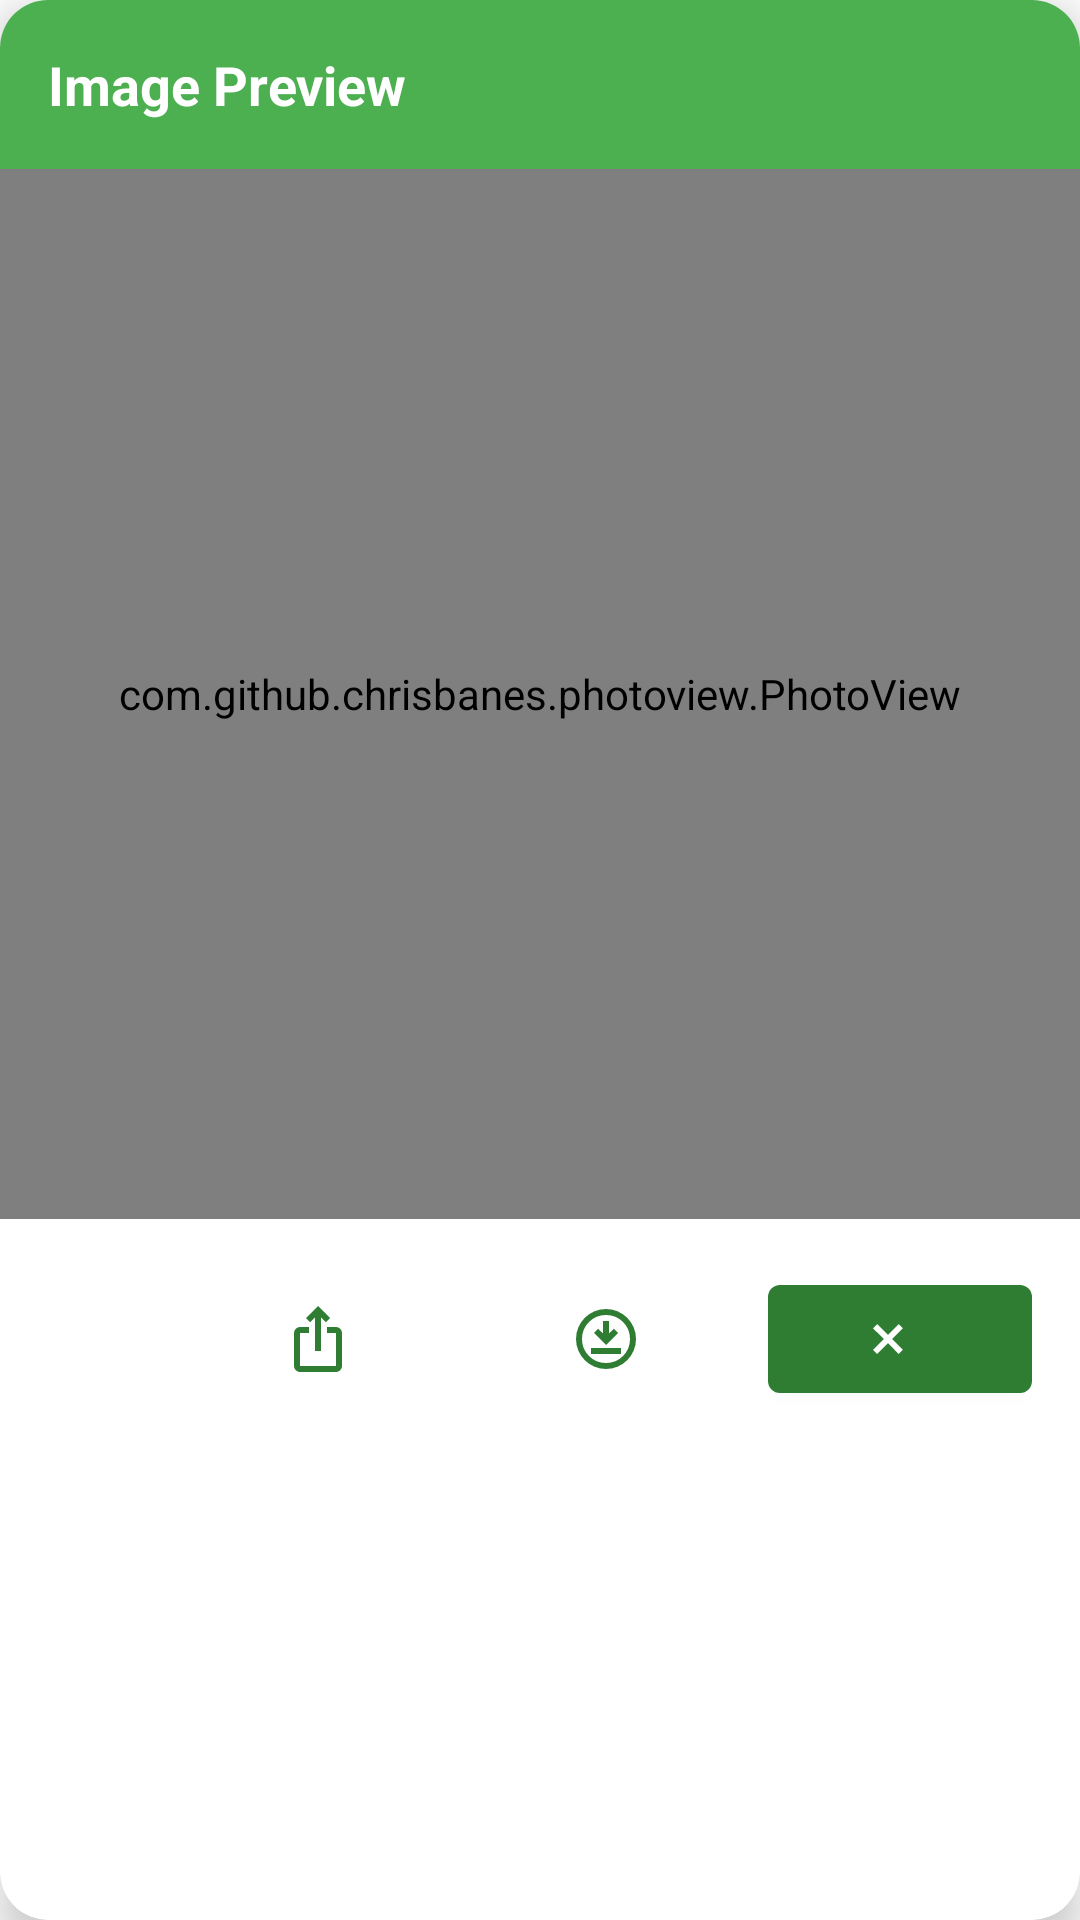

Write the Android layout XML for this screen, with the resource values it uses.
<!-- AndroidManifest.xml: application theme AppTheme -->
<!-- res/layout/image_popup.xml -->
<?xml version="1.0" encoding="utf-8"?>
<androidx.cardview.widget.CardView xmlns:android="http://schemas.android.com/apk/res/android"
    xmlns:app="http://schemas.android.com/apk/res-auto"
    android:layout_width="match_parent"
    android:layout_height="wrap_content"
    android:layout_margin="16dp"
    app:cardCornerRadius="16dp"
    app:cardElevation="8dp">

    <LinearLayout
        android:layout_width="match_parent"
        android:layout_height="wrap_content"
        android:orientation="vertical">

        
        <RelativeLayout
            android:layout_width="match_parent"
            android:layout_height="wrap_content"
            android:padding="16dp"
            android:background="@color/primary_color">

            <TextView
                android:layout_width="wrap_content"
                android:layout_height="wrap_content"
                android:layout_centerVertical="true"
                android:text="Image Preview"
                android:textColor="@color/white"
                android:textSize="18sp"
                android:textStyle="bold" />


        </RelativeLayout>

        
        <FrameLayout
            android:layout_width="match_parent"
            android:layout_height="wrap_content">

            <com.github.chrisbanes.photoview.PhotoView
                android:id="@+id/popupImageView"
                android:layout_width="match_parent"
                android:layout_height="350dp"
                android:adjustViewBounds="true" />

            
            <ProgressBar
                android:id="@+id/imageLoadingProgress"
                android:layout_width="48dp"
                android:layout_height="48dp"
                android:layout_gravity="center"
                android:indeterminateTint="@color/primary_color"
                android:visibility="gone" />
        </FrameLayout>

        
        <LinearLayout
            android:layout_width="match_parent"
            android:layout_height="wrap_content"
            android:orientation="horizontal"
            android:padding="16dp"
            android:gravity="end">

            <com.google.android.material.button.MaterialButton
                android:id="@+id/btnShare"
                style="@style/Widget.MaterialComponents.Button.TextButton"
                android:layout_width="wrap_content"
                android:layout_height="wrap_content"
                android:layout_marginEnd="8dp"
                app:icon="@drawable/ic_share_btn"
                app:iconGravity="textStart" />

            <com.google.android.material.button.MaterialButton
                android:id="@+id/btnDownload"
                style="@style/Widget.MaterialComponents.Button.TextButton"
                android:layout_width="wrap_content"
                android:layout_height="wrap_content"
                android:layout_marginEnd="8dp"
                app:icon="@drawable/ic_download"
                app:iconGravity="textStart" />

            <com.google.android.material.button.MaterialButton
                android:id="@+id/closePopupButton"
                android:layout_width="wrap_content"
                android:layout_height="wrap_content"
                app:icon="@drawable/ic_close_img"
                app:iconGravity="textStart" />
        </LinearLayout>
    </LinearLayout>
</androidx.cardview.widget.CardView>
<!-- resources referenced by this layout -->
<resources>
  <color name="primary_color">#4CAF50</color>
  <color name="white">#FFFFFF</color>
  <!-- drawable ic_close_img (drawable) -->
  <vector xmlns:android="http://schemas.android.com/apk/res/android"
      android:width="24dp"
      android:height="24dp"
      android:viewportWidth="960"
      android:viewportHeight="960">
    <path
        android:pathData="m336,680 l-56,-56 144,-144 -144,-143 56,-56 144,144 143,-144 56,56 -144,143 144,144 -56,56 -143,-144 -144,144Z"
        android:fillColor="#434343"/>
  </vector>
  <!-- drawable ic_download (drawable) -->
  <vector xmlns:android="http://schemas.android.com/apk/res/android"
      android:width="24dp"
      android:height="24dp"
      android:viewportWidth="960"
      android:viewportHeight="960">
    <path
        android:pathData="M280,680h400v-80L280,600v80ZM480,560 L640,400 584,344 520,406v-166h-80v166l-64,-62 -56,56 160,160ZM480,880q-83,0 -156,-31.5T197,763q-54,-54 -85.5,-127T80,480q0,-83 31.5,-156T197,197q54,-54 127,-85.5T480,80q83,0 156,31.5T763,197q54,54 85.5,127T880,480q0,83 -31.5,156T763,763q-54,54 -127,85.5T480,880ZM480,800q134,0 227,-93t93,-227q0,-134 -93,-227t-227,-93q-134,0 -227,93t-93,227q0,134 93,227t227,93ZM480,480Z"
        android:fillColor="#5f6368"/>
  </vector>
  <!-- drawable ic_share_btn (drawable) -->
  <vector xmlns:android="http://schemas.android.com/apk/res/android"
      android:width="24dp"
      android:height="24dp"
      android:viewportWidth="960"
      android:viewportHeight="960">
    <path
        android:pathData="M240,920q-33,0 -56.5,-23.5T160,840v-440q0,-33 23.5,-56.5T240,320h120v80L240,400v440h480v-440L600,400v-80h120q33,0 56.5,23.5T800,400v440q0,33 -23.5,56.5T720,920L240,920ZM440,640v-447l-64,64 -56,-57 160,-160 160,160 -56,57 -64,-64v447h-80Z"
        android:fillColor="#0000F5"/>
  </vector>
  <style name="AppTheme" parent="Theme.MaterialComponents.DayNight.NoActionBar">
          
          <item name="colorPrimary">@color/colorPrimary</item>
          <item name="colorPrimaryVariant">@color/colorPrimary</item>
          <item name="colorOnPrimary">@color/white</item>
          
          <item name="colorSecondary">@color/teal_200</item>
          <item name="colorSecondaryVariant">@color/teal_700</item>
          <item name="colorOnSecondary">@color/black</item> 
      </style>
  <color name="colorPrimary">#2E7D32</color>
  <color name="teal_200">#FF03DAC5</color>
  <color name="teal_700">#FF018786</color>
  <color name="black">#FF000000</color>
</resources>
